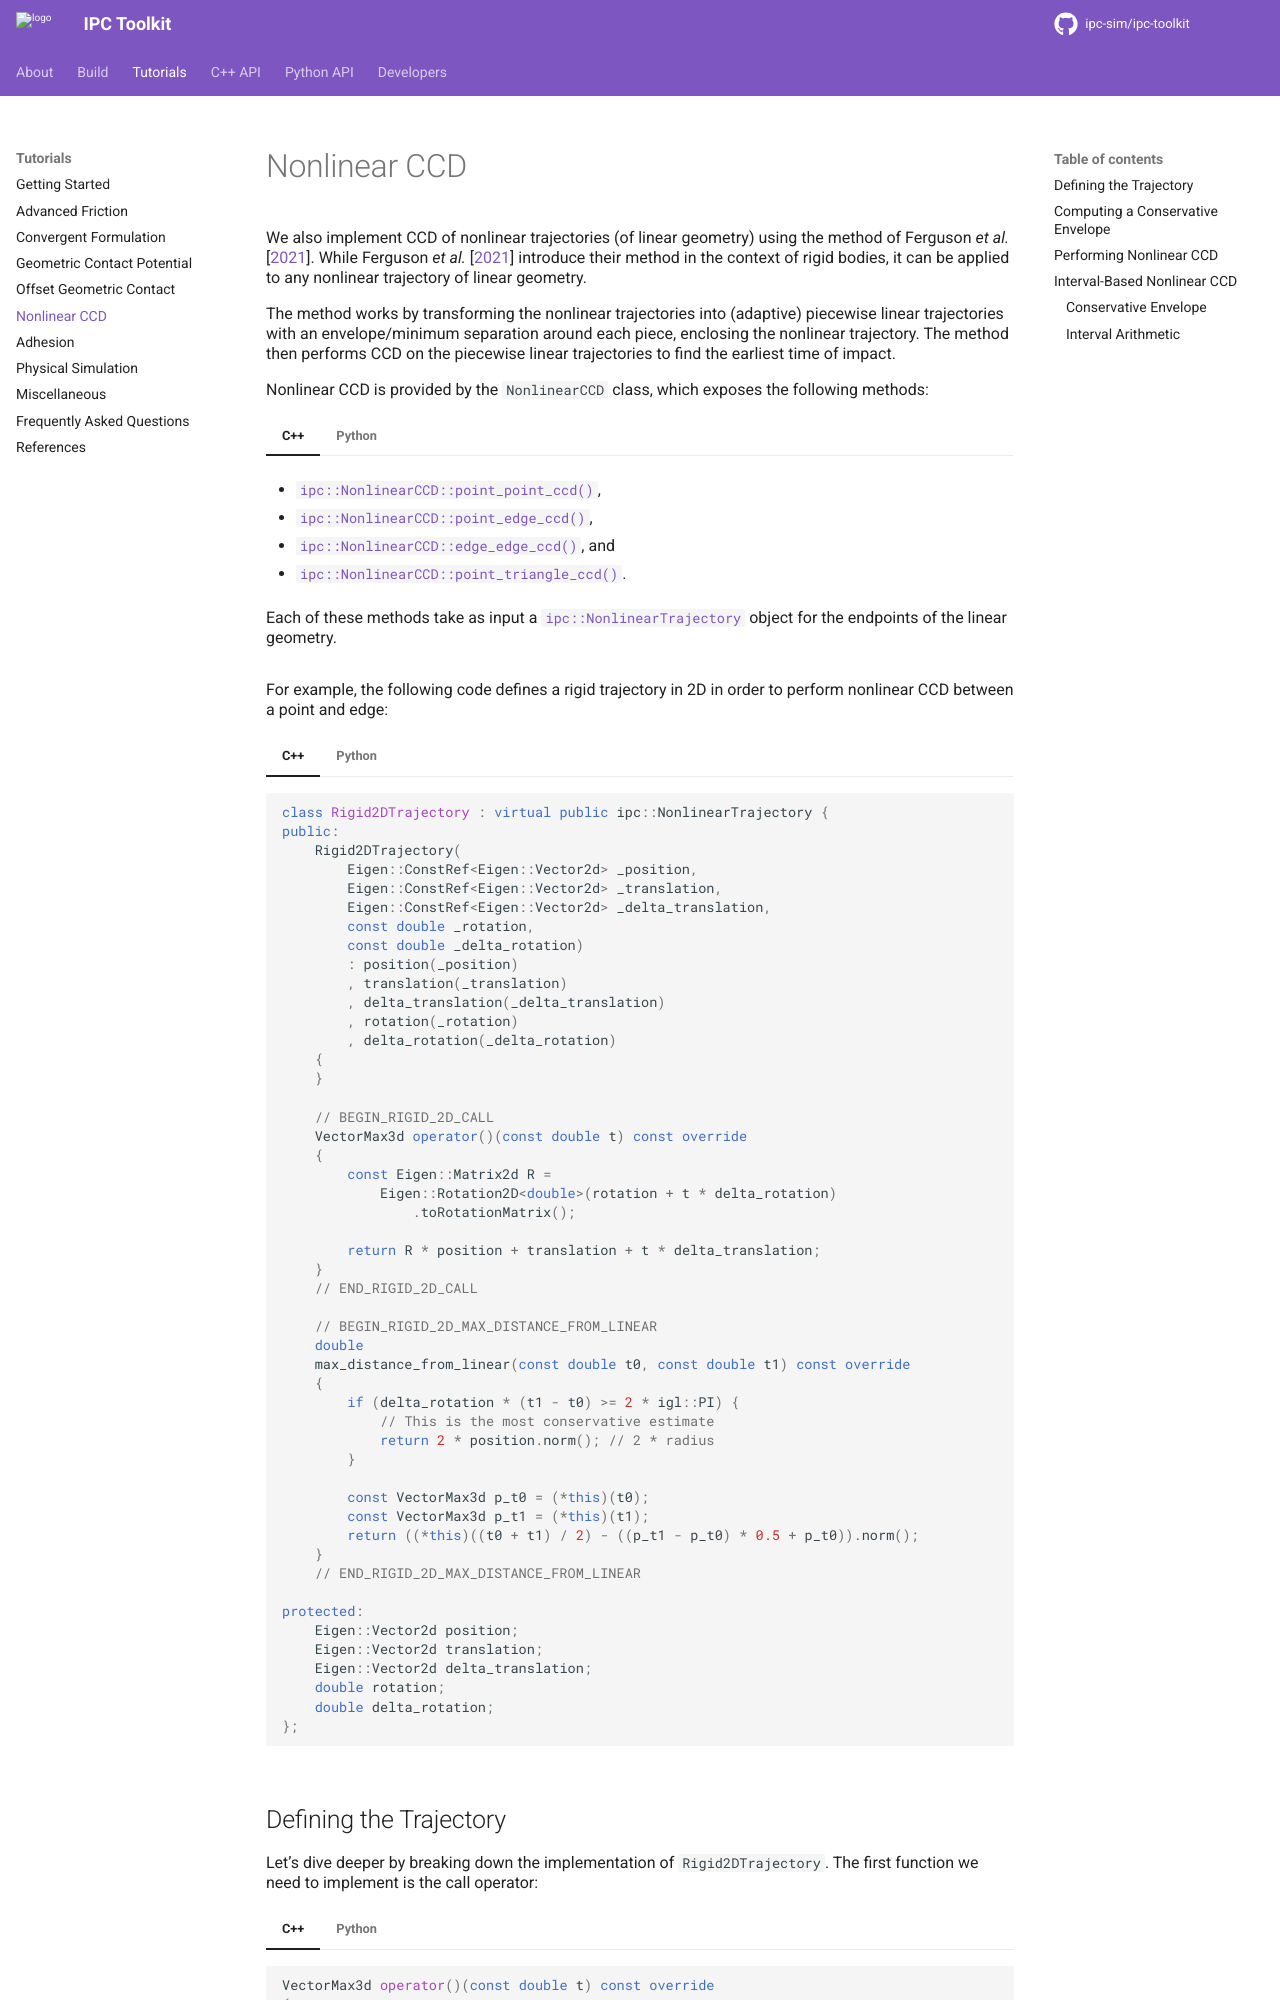

repository: ipc-sim/ipc-toolkit · page: tutorials/nonlinear_ccd.html · generator: sphinx

Nonlinear CCD
=============

We also implement CCD of nonlinear trajectories (of linear geometry) using the method of :cite:t:`Ferguson2021RigidIPC`. While :cite:t:`Ferguson2021RigidIPC` introduce their method in the context of rigid bodies, it can be applied to any nonlinear trajectory of linear geometry.

The method works by transforming the nonlinear trajectories into (adaptive) piecewise linear trajectories with an envelope/minimum separation around each piece, enclosing the nonlinear trajectory. The method then performs CCD on the piecewise linear trajectories to find the earliest time of impact.

Nonlinear CCD is provided by the ``NonlinearCCD`` class, which exposes the following methods:

.. md-tab-set::

    .. md-tab-item:: C++

        * :cpp:func:`ipc::NonlinearCCD::point_point_ccd`,
        * :cpp:func:`ipc::NonlinearCCD::point_edge_ccd`,
        * :cpp:func:`ipc::NonlinearCCD::edge_edge_ccd`, and
        * :cpp:func:`ipc::NonlinearCCD::point_triangle_ccd`.

        Each of these methods take as input a :cpp:class:`ipc::NonlinearTrajectory` object for the endpoints of the linear geometry.

    .. md-tab-item:: Python

        * :py:meth:`ipctk.NonlinearCCD.point_point_ccd`,
        * :py:meth:`ipctk.NonlinearCCD.point_edge_ccd`,
        * :py:meth:`ipctk.NonlinearCCD.edge_edge_ccd`, and
        * :py:meth:`ipctk.NonlinearCCD.point_triangle_ccd`.

        Each of these methods take as input a :py:class:`ipctk.NonlinearTrajectory` object for the endpoints of the linear geometry.

For example, the following code defines a rigid trajectory in 2D in order to perform nonlinear CCD between a point and edge:

.. md-tab-set::

    .. md-tab-item:: C++

        .. literalinclude:: ../../../tests/src/tests/ccd/test_nonlinear_ccd.cpp
            :language: c++
            :start-after: // BEGIN_RIGID_2D_TRAJECTORY
            :end-before: // END_RIGID_2D_TRAJECTORY

    .. md-tab-item:: Python

        .. literalinclude:: ../../../python/tests/test_ccd.py
            :language: python
            :start-after: # BEGIN_RIGID_2D_TRAJECTORY
            :end-before: # END_RIGID_2D_TRAJECTORY
            :dedent: 4
